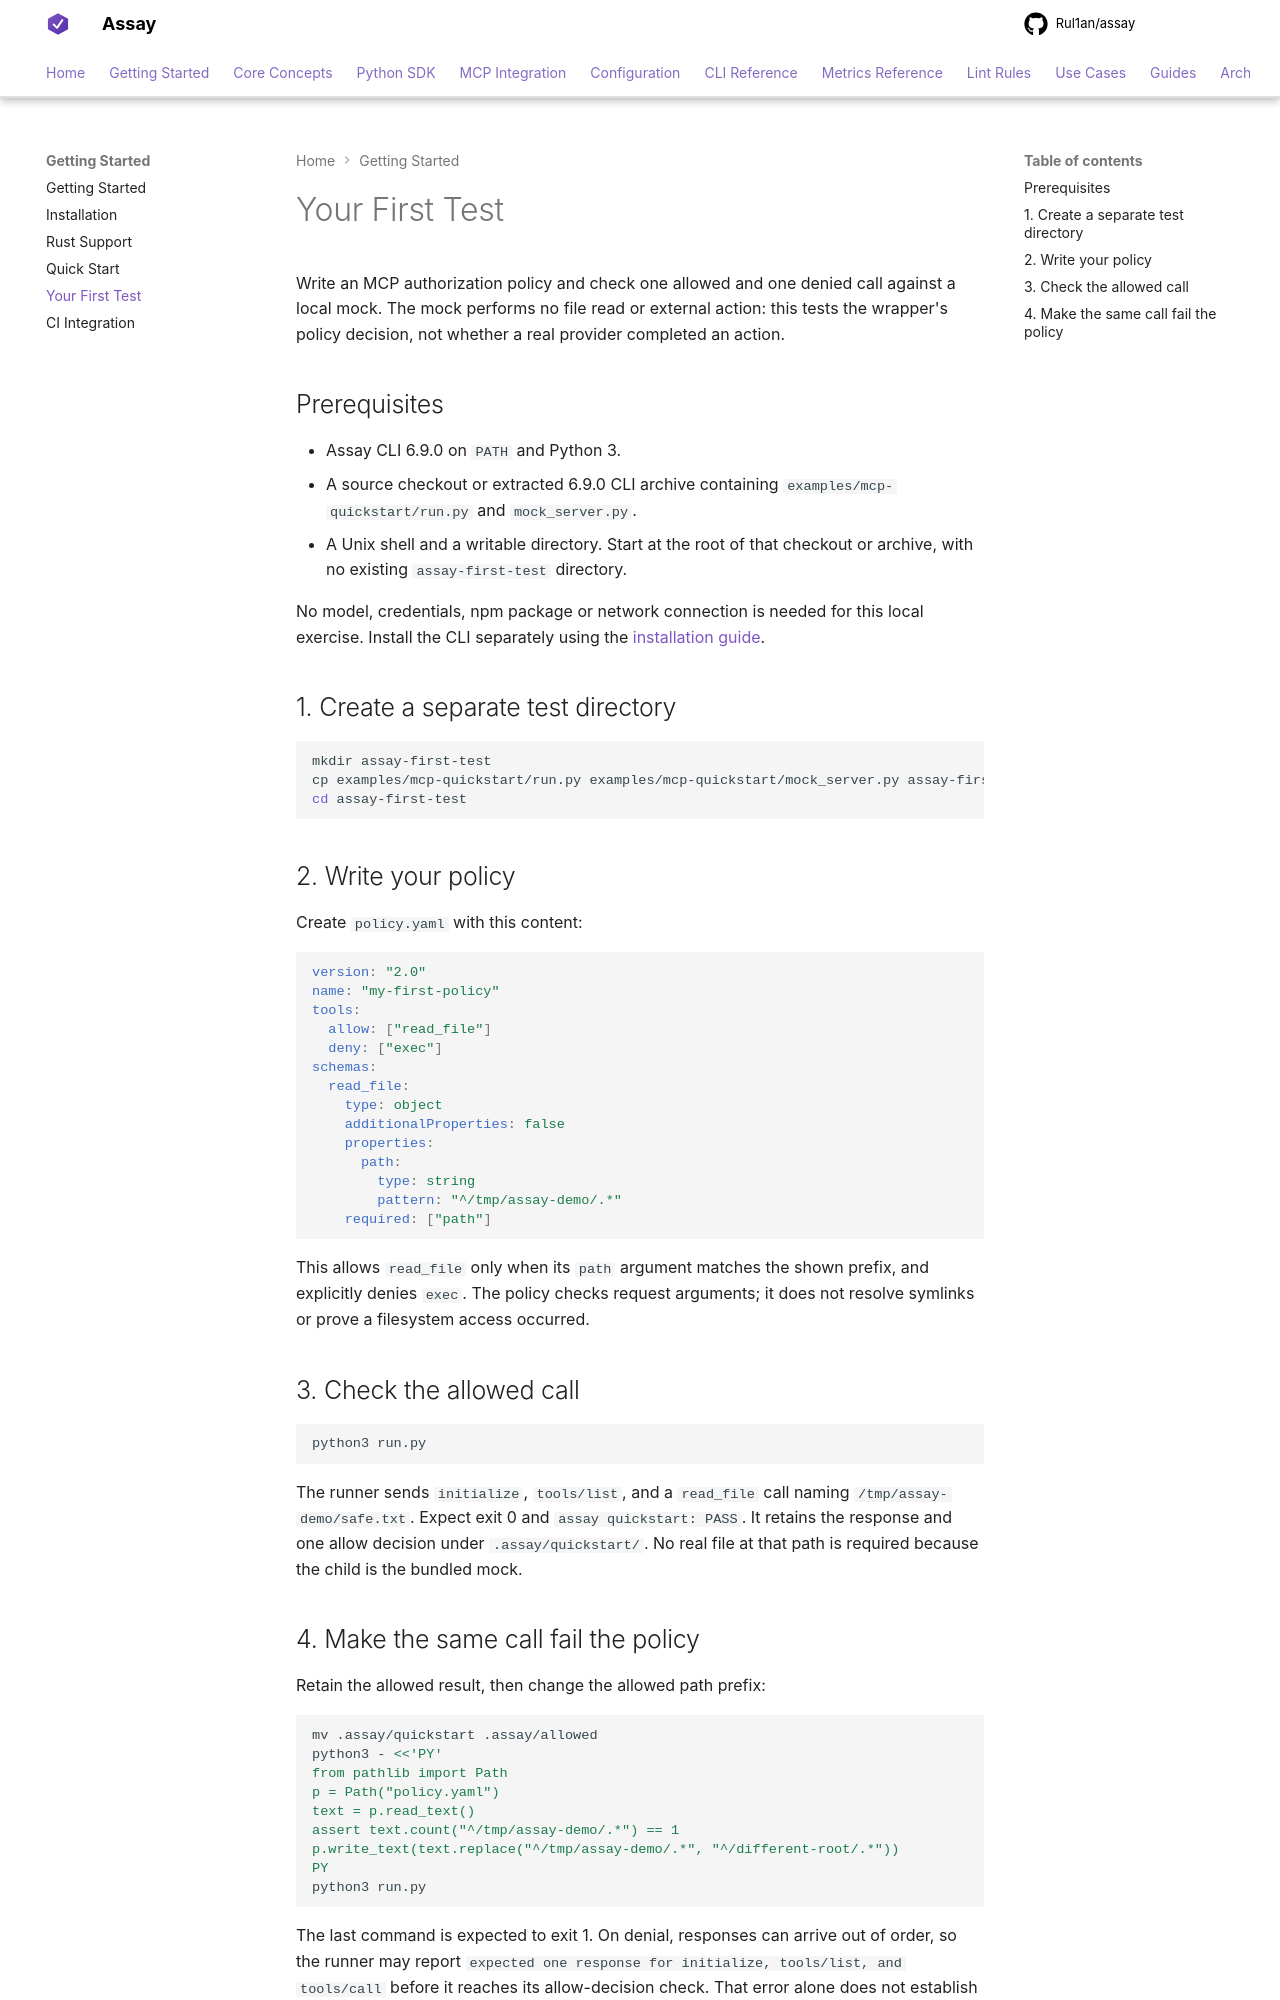

repository: Rul1an/assay · page: getting-started/first-test/index.html · generator: mkdocs

# Your First Test

Write an MCP authorization policy and check one allowed and one denied call against
a local mock. The mock performs no file read or external action: this tests the
wrapper's policy decision, not whether a real provider completed an action.

## Prerequisites

- Assay CLI 6.9.0 on `PATH` and Python 3.
- A source checkout or extracted 6.9.0 CLI archive containing
  `examples/mcp-quickstart/run.py` and `mock_server.py`.
- A Unix shell and a writable directory. Start at the root of that checkout or
  archive, with no existing `assay-first-test` directory.

No model, credentials, npm package or network connection is needed for this local
exercise. Install the CLI separately using the [installation guide](installation.md).

## 1. Create a separate test directory

```bash
mkdir assay-first-test
cp examples/mcp-quickstart/run.py examples/mcp-quickstart/mock_server.py assay-first-test/
cd assay-first-test
```

## 2. Write your policy

Create `policy.yaml` with this content:

```yaml
version: "2.0"
name: "my-first-policy"
tools:
  allow: ["read_file"]
  deny: ["exec"]
schemas:
  read_file:
    type: object
    additionalProperties: false
    properties:
      path:
        type: string
        pattern: "^/tmp/assay-demo/.*"
    required: ["path"]
```

This allows `read_file` only when its `path` argument matches the shown prefix,
and explicitly denies `exec`. The policy checks request arguments; it does not
resolve symlinks or prove a filesystem access occurred.

## 3. Check the allowed call

```bash
python3 run.py
```

The runner sends `initialize`, `tools/list`, and a `read_file` call naming
`/tmp/assay-demo/safe.txt`. Expect exit 0 and `assay quickstart: PASS`.
It retains the response and one allow decision under `.assay/quickstart/`.
No real file at that path is required because the child is the bundled mock.
